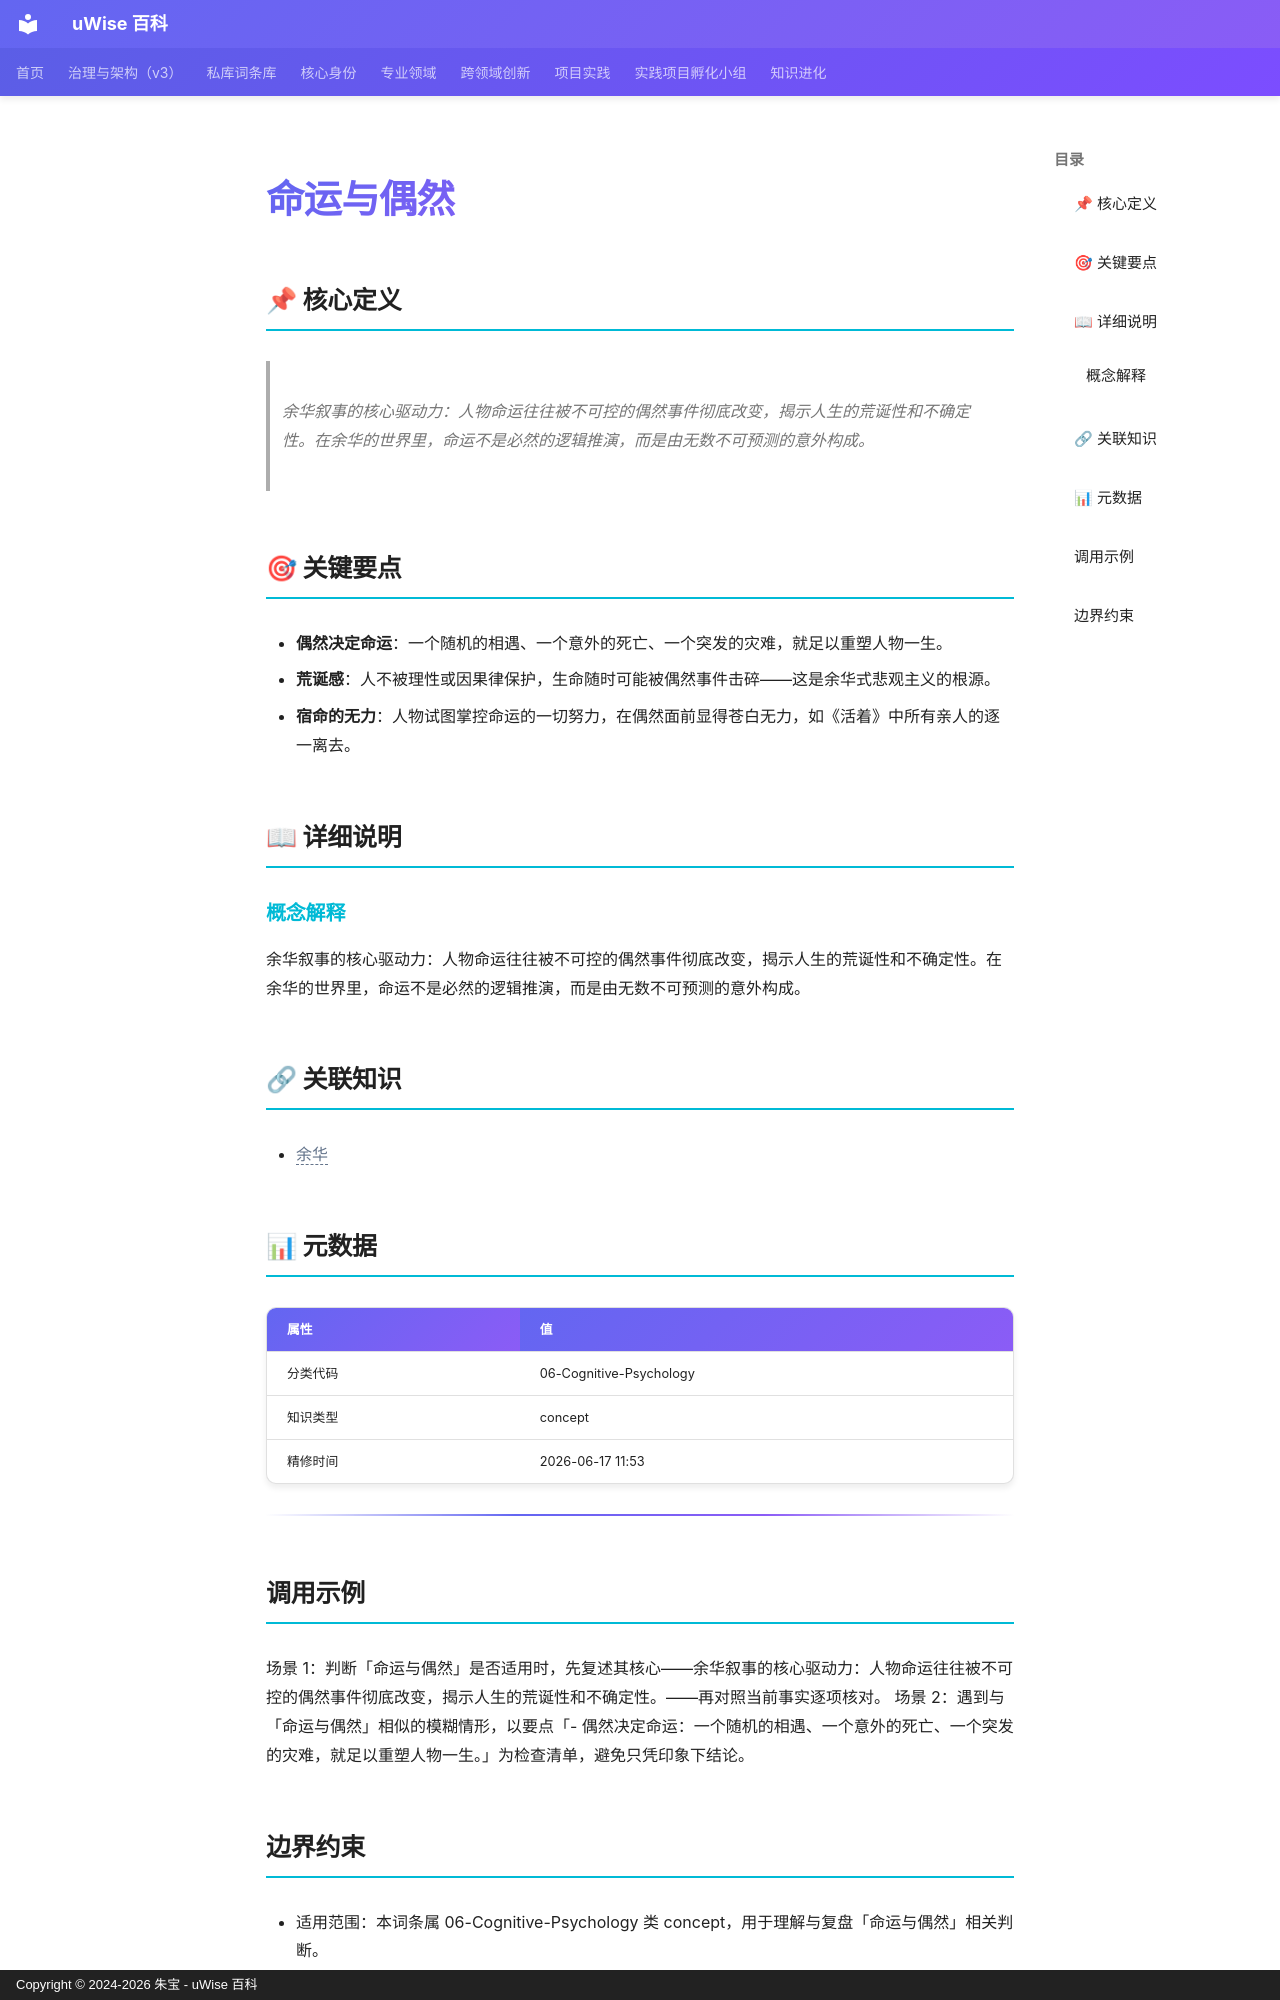

repository: zhubao315/uWise · page: vault-encyclopedia/md-d6118875/index.html · generator: mkdocs · copyright: Copyright © 2024-2026 朱宝 - uWise 百科

---
title: "命运与偶然"
description: "余华叙事的核心驱动力：人物命运往往被不可控的偶然事件彻底改变，揭示人生的荒诞性和不确定性。在余华的世界里，命运不是必然的逻辑推演，而是由无数不可预测的意外构成。"
---

# 命运与偶然

## 📌 核心定义

> 余华叙事的核心驱动力：人物命运往往被不可控的偶然事件彻底改变，揭示人生的荒诞性和不确定性。在余华的世界里，命运不是必然的逻辑推演，而是由无数不可预测的意外构成。

## 🎯 关键要点

- **偶然决定命运**：一个随机的相遇、一个意外的死亡、一个突发的灾难，就足以重塑人物一生。
- **荒诞感**：人不被理性或因果律保护，生命随时可能被偶然事件击碎——这是余华式悲观主义的根源。
- **宿命的无力**：人物试图掌控命运的一切努力，在偶然面前显得苍白无力，如《活着》中所有亲人的逐一离去。

## 📖 详细说明

### 概念解释
余华叙事的核心驱动力：人物命运往往被不可控的偶然事件彻底改变，揭示人生的荒诞性和不确定性。在余华的世界里，命运不是必然的逻辑推演，而是由无数不可预测的意外构成。


## 🔗 关联知识

- <span class="uw-unresolved" data-target="余华" title="未解析的双链目标：余华">余华</span>

## 📊 元数据

| 属性 | 值 |
|------|-----|
| 分类代码 | 06-Cognitive-Psychology |
| 知识类型 | concept |
| 精修时间 | 2026-06-17 11:53 |

---

## 调用示例

场景 1：判断「命运与偶然」是否适用时，先复述其核心——余华叙事的核心驱动力：人物命运往往被不可控的偶然事件彻底改变，揭示人生的荒诞性和不确定性。——再对照当前事实逐项核对。
场景 2：遇到与「命运与偶然」相似的模糊情形，以要点「- 偶然决定命运：一个随机的相遇、一个意外的死亡、一个突发的灾难，就足以重塑人物一生。」为检查清单，避免只凭印象下结论。
